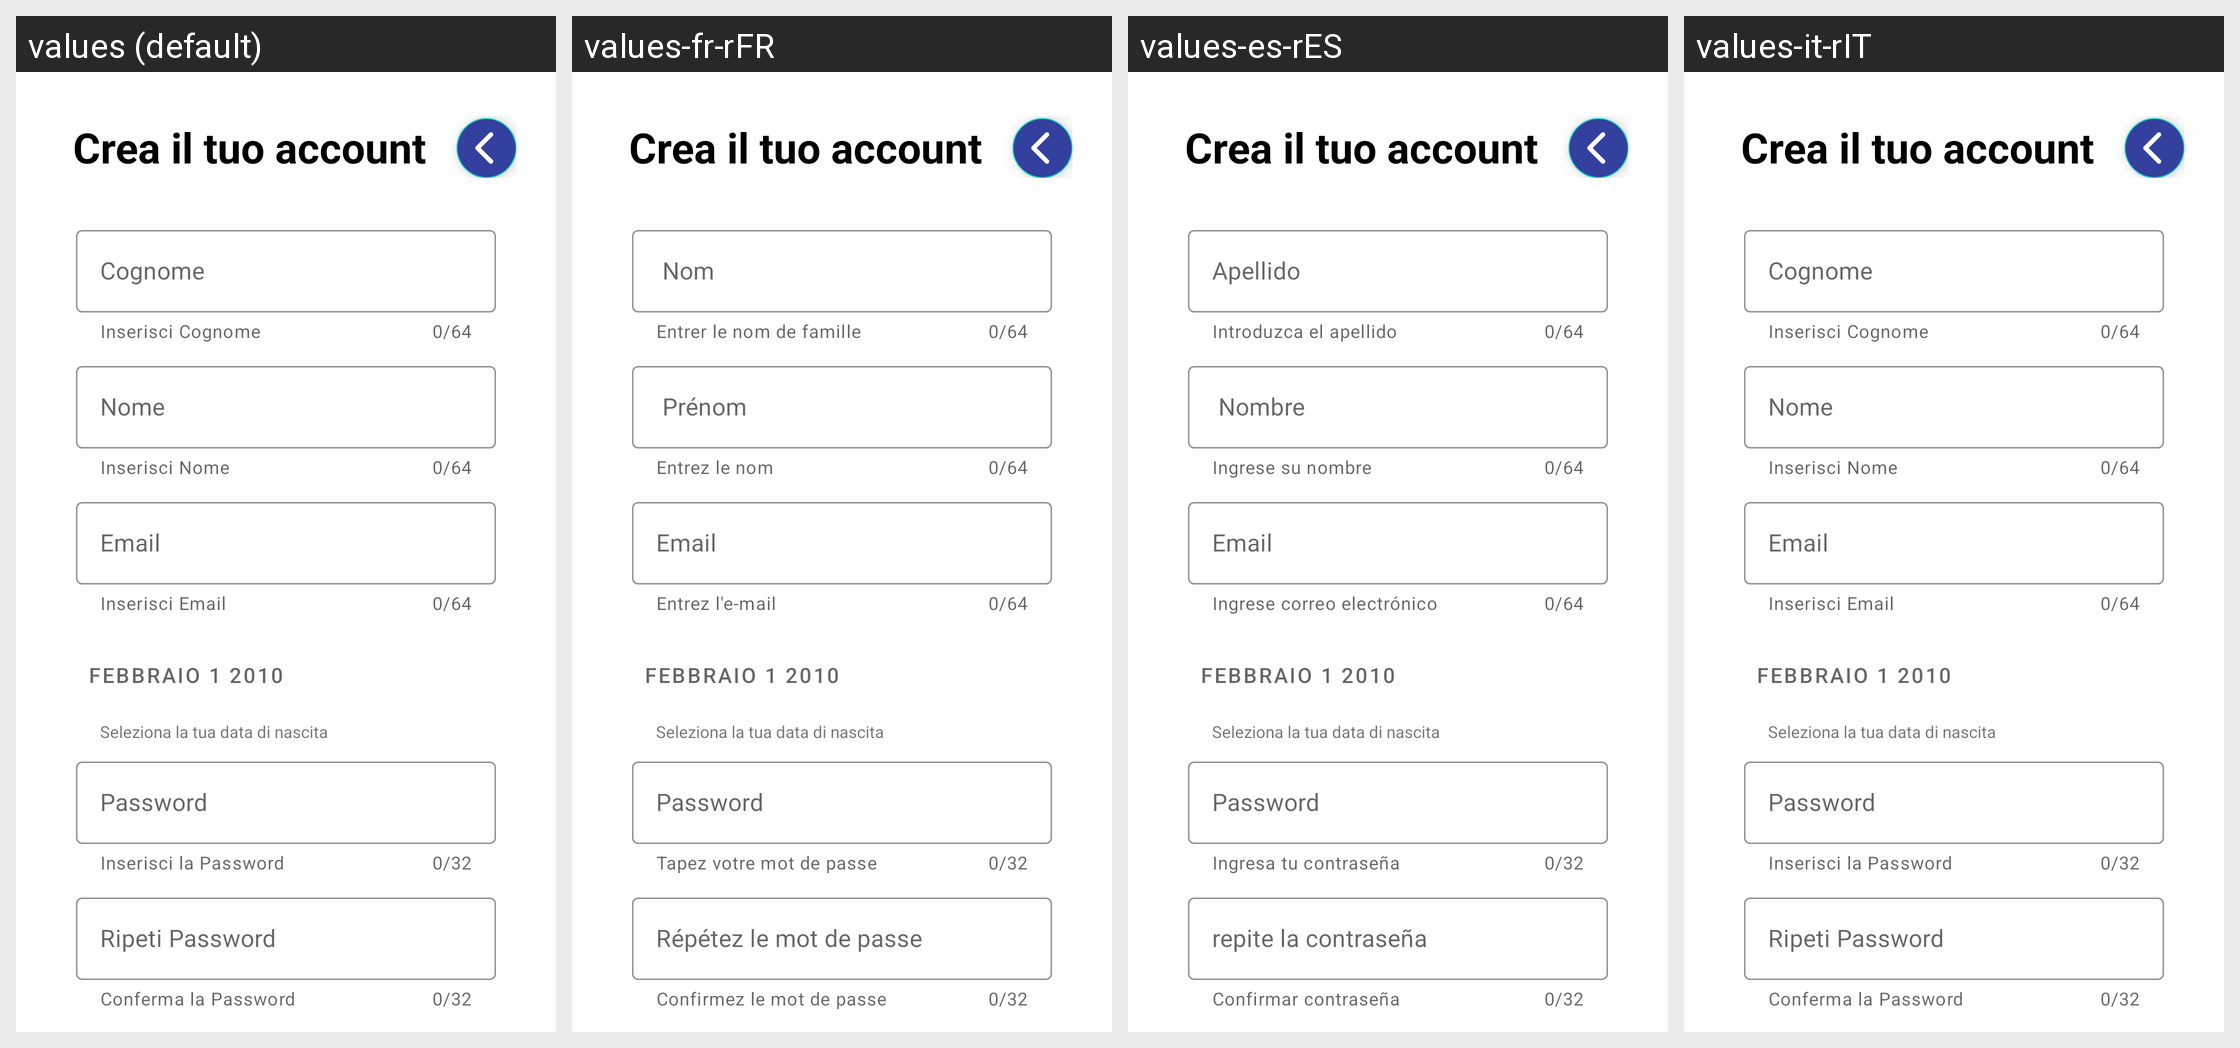

The Android screen above is rendered under several locales of the same app. Produce the string resources it draws, with the default and per-locale values.
Android screen res/layout/iscriviti.xml rendered under 4 locales, left to right: values (default), values-fr-rFR, values-es-rES, values-it-rIT. Device: Nexus 5 (rendered at 1080×1920; each locale shown at half size, 540×960, under a caption strip naming it); theme Theme.PercorsoCulturale.NoActionBar.
Other locales in the repository, not shown: values-en-rEN.
Strings drawn on this screen, with the default value and each locale's value (text and hints the layout hard-codes, and strings that could not be matched under every locale, appear in the picture but are not listed):

cognome
  values: Cognome
  values-fr-rFR:  Nom
  values-es-rES: Apellido
  values-it-rIT: Cognome

inserisciCognome
  values: Inserisci Cognome
  values-fr-rFR: Entrer le nom de famille
  values-es-rES: Introduzca el apellido
  values-it-rIT: Inserisci Cognome

nomeP
  values: Nome
  values-fr-rFR:  Prénom
  values-es-rES:  Nombre
  values-it-rIT: Nome

inserisciNome
  values: Inserisci Nome
  values-fr-rFR: Entrez le nom
  values-es-rES: Ingrese su nombre
  values-it-rIT: Inserisci Nome

inserisciMail
  values: Inserisci Email
  values-fr-rFR: Entrez l'e-mail
  values-es-rES: Ingrese correo electrónico
  values-it-rIT: Inserisci Email

inserisciPassword
  values: Inserisci la Password
  values-fr-rFR: Tapez votre mot de passe
  values-es-rES: Ingresa tu contraseña
  values-it-rIT: Inserisci la Password

ripetiPassword
  values: Ripeti Password
  values-fr-rFR: Répétez le mot de passe 
  values-es-rES: repite la contraseña
  values-it-rIT: Ripeti Password

ripetiNuovaPassword
  values: Conferma la Password
  values-fr-rFR: Confirmez le mot de passe
  values-es-rES: Confirmar contraseña
  values-it-rIT: Conferma la Password
